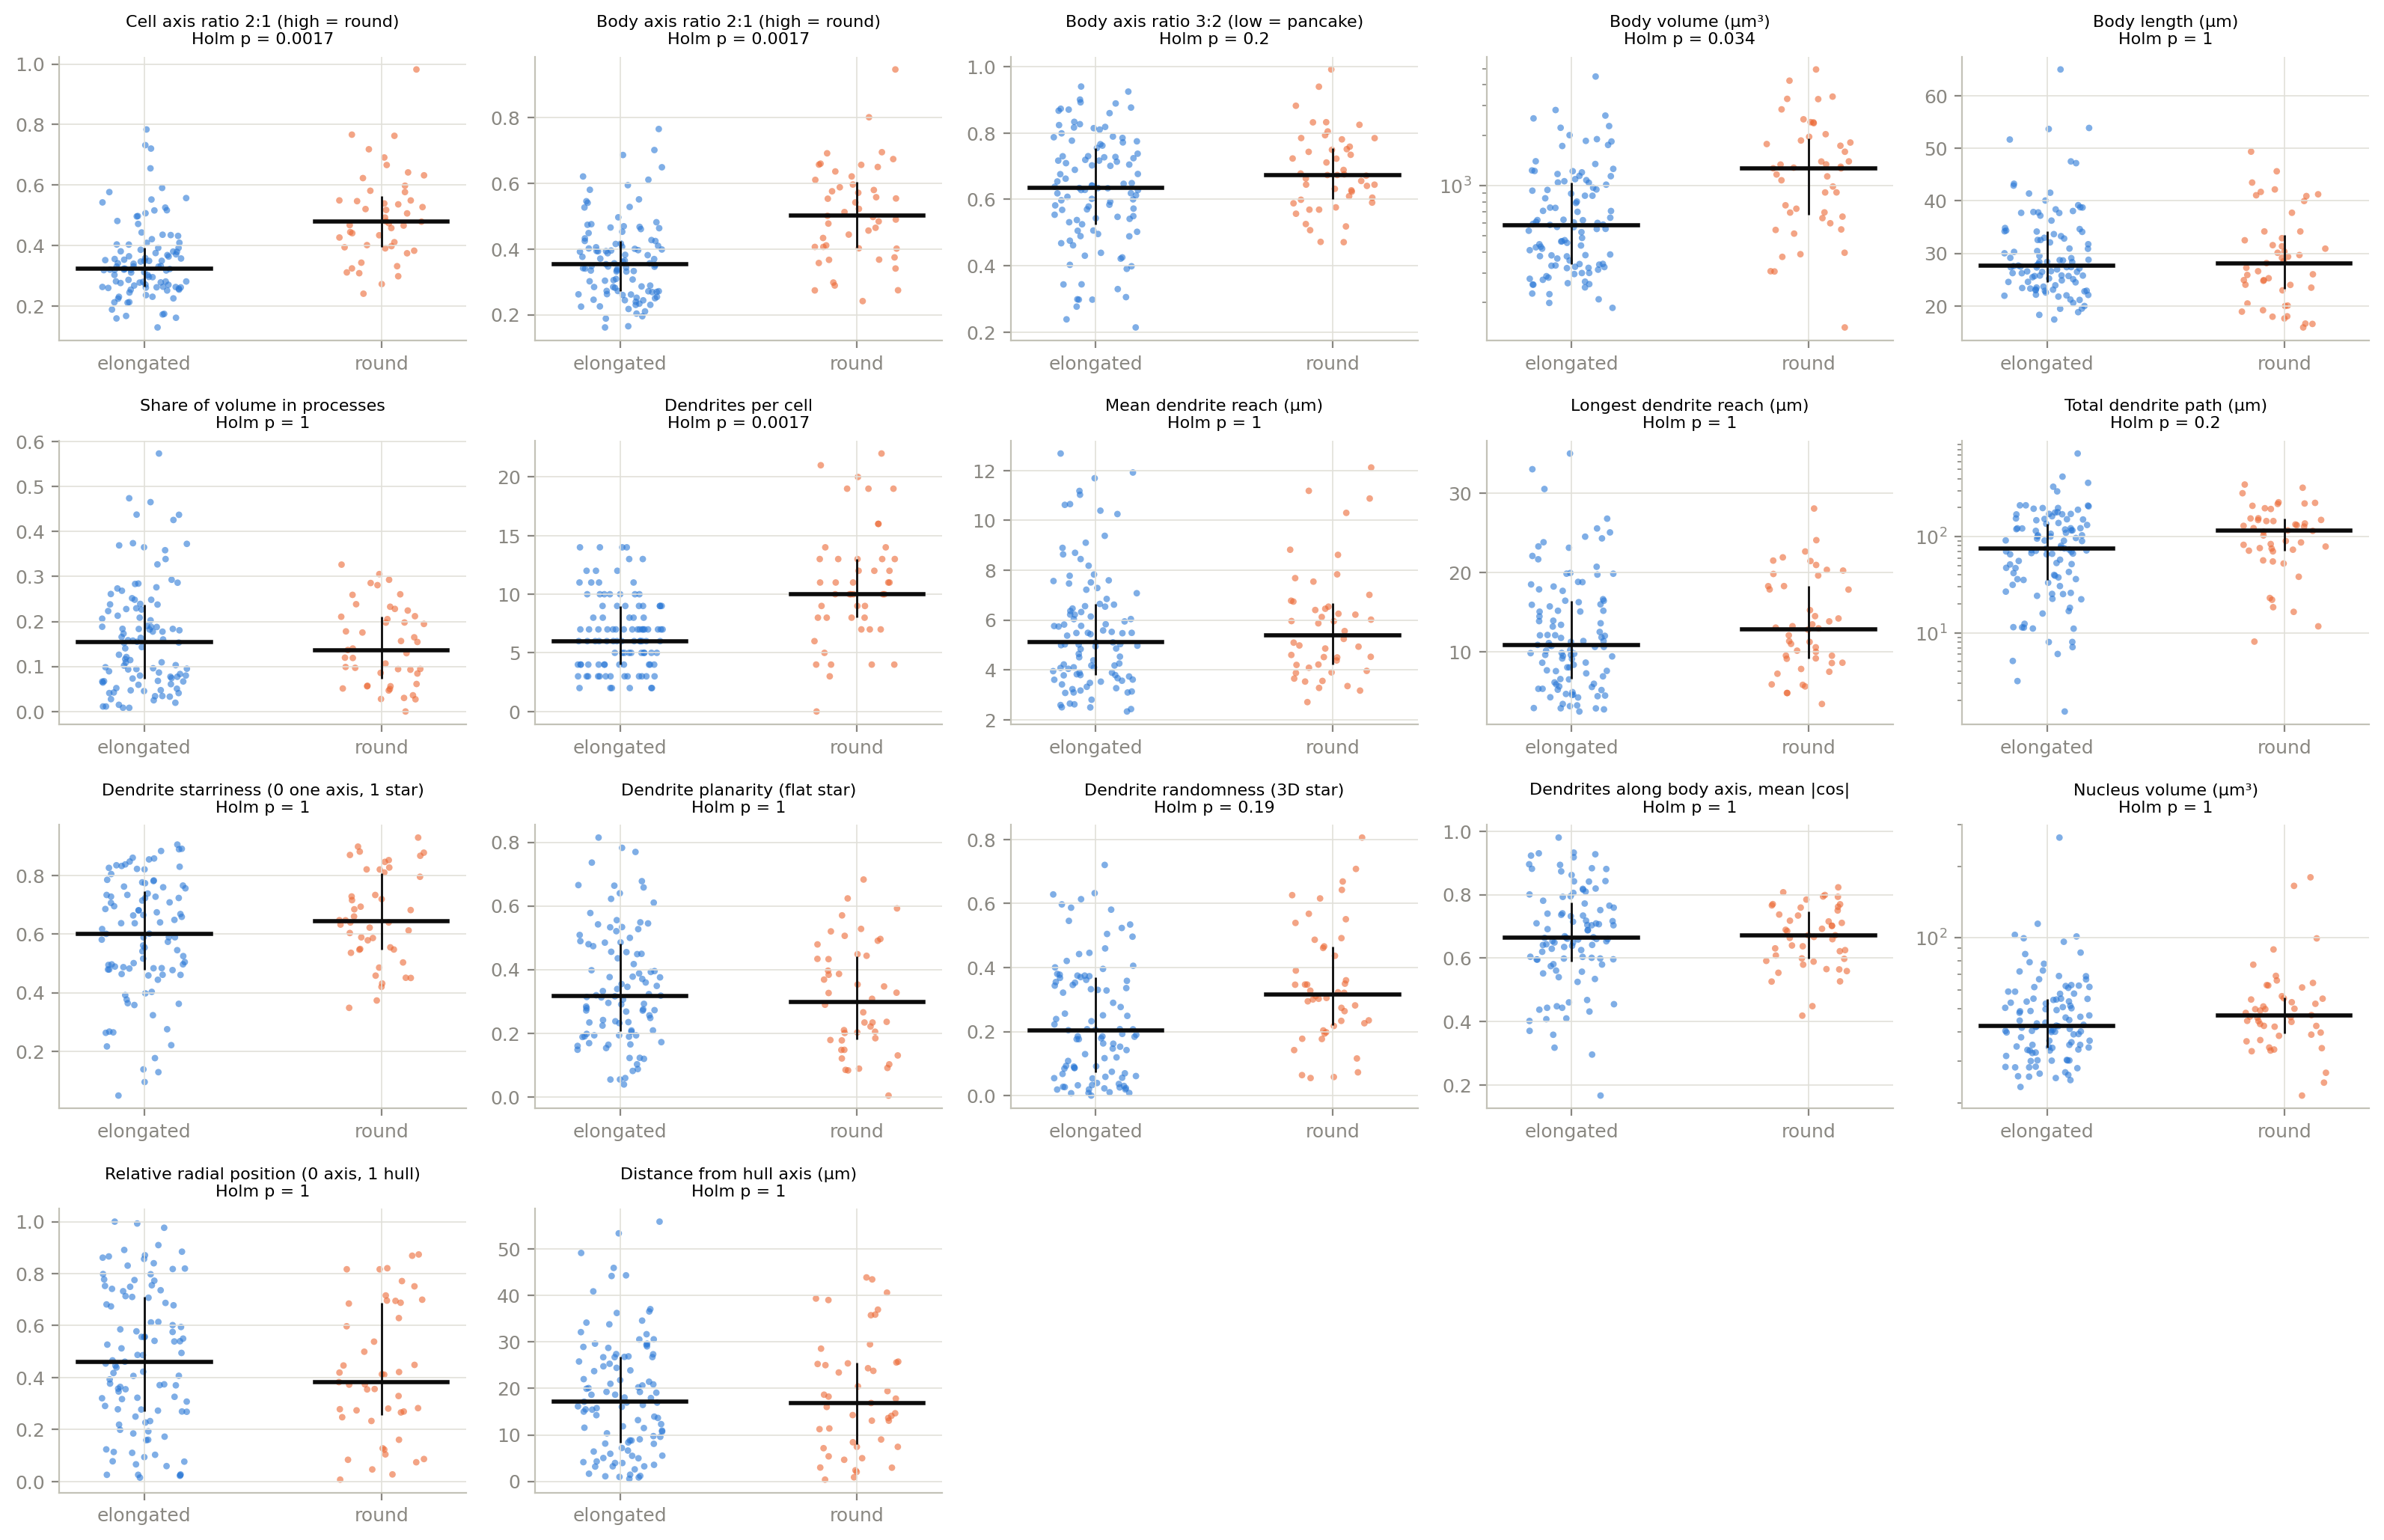

Data behind this chart, as committed beside it:
feature, n, elongated, round, Cliff's δ (round vs elongated), p (within-stack), p (Holm)
Cell axis ratio 2:1 (high = round), 152, 0.324 [0.264, 0.393], 0.479 [0.397, 0.563], 0.5935, 9.999000099990002e-05, 0.0017
Body axis ratio 2:1 (high = round), 152, 0.354 [0.272, 0.425], 0.501 [0.404, 0.604], 0.5595, 9.999000099990002e-05, 0.0017
Body axis ratio 3:2 (low = pancake), 152, 0.634 [0.525, 0.755], 0.673 [0.602, 0.755], 0.1733, 0.0182, 0.2002
Body volume (µm³), 152, 582 [339, 1.04e+03], 1.27e+03 [671, 1.91e+03], 0.4646, 0.0024, 0.0336
Body length (µm), 152, 27.7 [24.5, 34.1], 28.1 [23.2, 33.5], -0.06505, 0.5437, 1.0
Share of volume in processes, 152, 0.155 [0.0733, 0.238], 0.137 [0.0728, 0.211], -0.05451, 0.5779, 1.0
Dendrites per cell, 152, 6 [4, 9], 10 [8, 13], 0.5268, 9.999000099990002e-05, 0.0017
Mean dendrite reach (µm), 151, 5.11 [3.79, 6.65], 5.4 [4.2, 6.69], 0.07536, 0.74, 1.0
Longest dendrite reach (µm), 151, 10.9 [6.55, 16.4], 12.9 [9.12, 18.3], 0.134, 0.2902, 1.0
Total dendrite path (µm), 151, 74.9 [35.4, 136], 115 [71.7, 153], 0.2327, 0.0165, 0.198
Dendrite starriness (0 one axis, 1 star), 145, 0.601 [0.478, 0.747], 0.643 [0.548, 0.806], 0.1625, 0.2777, 1.0
Dendrite planarity (flat star), 145, 0.318 [0.207, 0.482], 0.299 [0.18, 0.441], -0.1164, 0.2082, 1.0
Dendrite randomness (3D star), 145, 0.204 [0.0719, 0.369], 0.316 [0.22, 0.465], 0.3224, 0.0144, 0.1872
Dendrites along body axis, mean |cos|, 145, 0.664 [0.588, 0.776], 0.672 [0.598, 0.747], -0.01801, 0.9758, 1.0
Nucleus volume (µm³), 152, 42.4 [34.2, 55.1], 47 [39.2, 55.9], 0.1372, 0.3319, 1.0
Relative radial position (0 axis, 1 hull…, 152, 0.461 [0.269, 0.71], 0.382 [0.257, 0.686], -0.1035, 0.2521, 1.0
Distance from hull axis (µm), 152, 17.1 [8.37, 26.8], 16.9 [7.92, 25.5], -0.01317, 0.975, 1.0
